Run: headless pygame with SDL's dummy video driver; simulated clock (each Clock.tick advances the game by its frame time, no real sleeping); random seed 0; keys injected as events and as key.get_pressed() state; no mouse input.
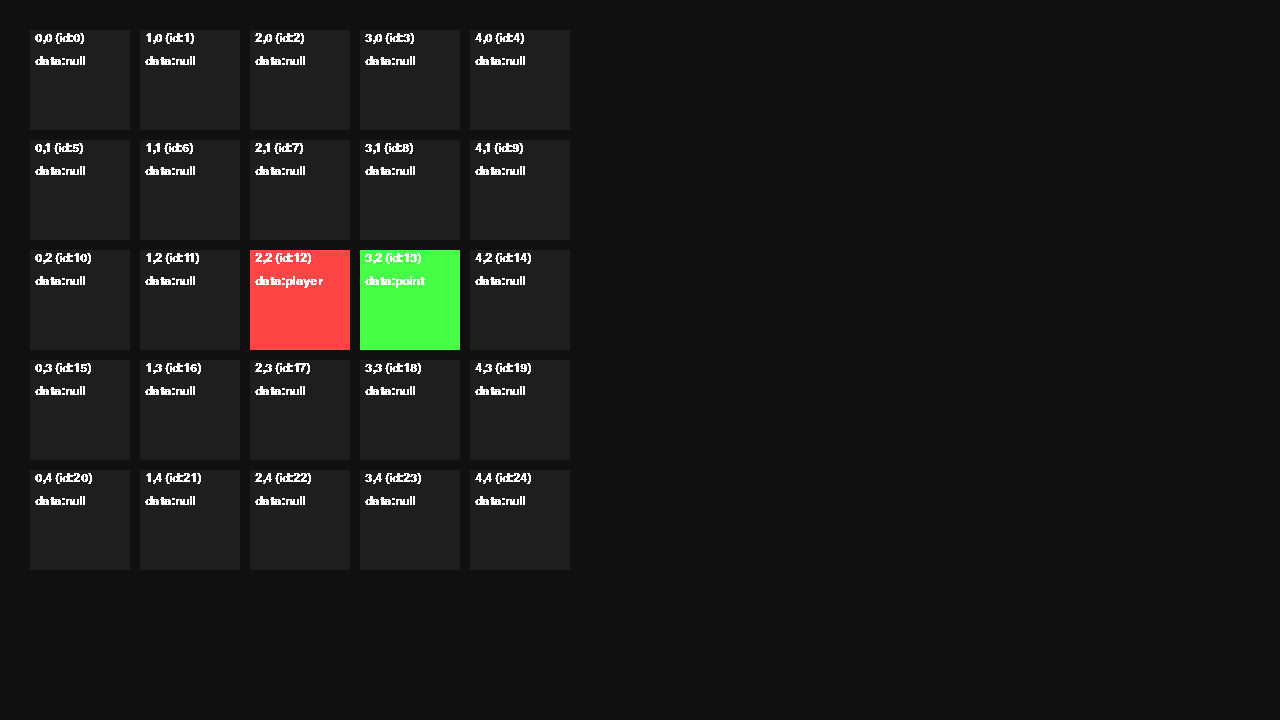
Frame 1 of 4 · flips 1–60 · no input
Frame 2 of 4 · flips 61–180 · tapped SPACE, RETURN · held RIGHT (→), D · screen unchanged from frame 1, image omitted
Frame 3 of 4 · flips 181–300 · held DOWN (↓), S · screen unchanged from frame 2, image omitted
Frame 4 of 4 · flips 301–420 · held LEFT (←), A, UP (↑), W · screen unchanged from frame 3, image omitted

The pygame program that drew these frames:

import random
import pygame
from pygame.locals import *

class cell:
    def __init__(self, x, y, data):
        self.x = x
        self.y = y
        self.data = data

player = 12
cells = []
for y in range(5):
    for x in range(5):
        cells.append(cell(x, y, "null"))

cells[player].data = "player"

point_active = False

cell_size = 100
cell_margin = 10

pygame.init()
screen = pygame.display.set_mode((1280, 720))
clock = pygame.time.Clock()
running = True

pygame.font.init()
font = pygame.font.SysFont('arial', 18, bold=True)

while running:
    for event in pygame.event.get():
        if event.type == pygame.QUIT:
            running = False

    screen.fill("#101010")

    # render the screen
    for i in range(len(cells)):
        x = cells[i].x
        y = cells[i].y

        if not point_active:
            # randomize the point
            rand = random.randint(0, len(cells))
            while (cells[rand].data == "player" or cells[rand].data == "point"):
                rand += 1
                if rand >= len(cells):
                    rand = 0
        
            cells[rand].data = "point"
            point_active = True

        # get color for cells
        color = (30, 30, 30)
        if cells[i].data == "player":
            color = (255, 70, 70)
        elif cells[i].data == "point":
            color = (70, 255, 70)

        pygame.draw.rect(screen, color, pygame.Rect(30 + ((cell_size + cell_margin) * x), 30 + ((cell_size + cell_margin) * y), cell_size, cell_size))

        cell_text = font.render("{x},{y} (id:{id})".format(x = x, y = y, id = i), False, (255, 255, 255))
        screen.blit(cell_text, (35 + ((cell_size + cell_margin) * x), 32 + ((cell_size + cell_margin) * y)))
            
        cell_data_text = font.render("data:{data}".format(data = cells[i].data), False, (255, 255, 255))
        screen.blit(cell_data_text, (35 + ((cell_size + cell_margin) * x), 55 + ((cell_size + cell_margin) * y)))
    
    pygame.time.delay(1)

    pygame.display.flip()
    clock.tick(60) # fps limit

pygame.quit()
